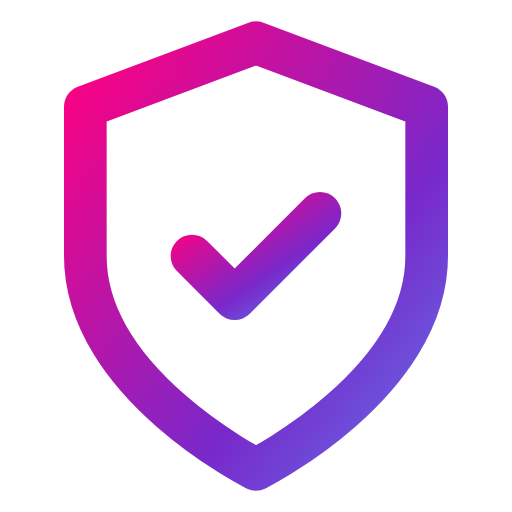
t = 0.00 s
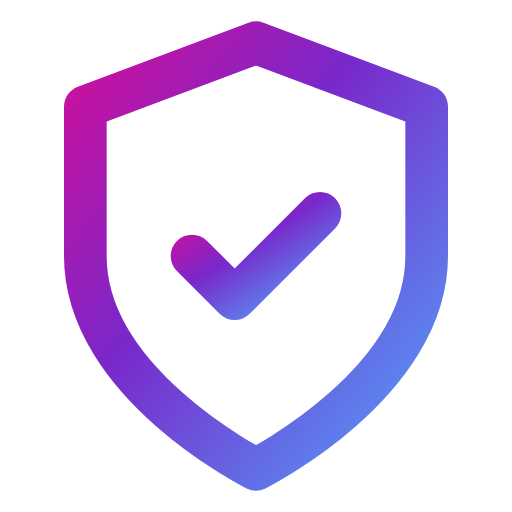
t = 0.50 s
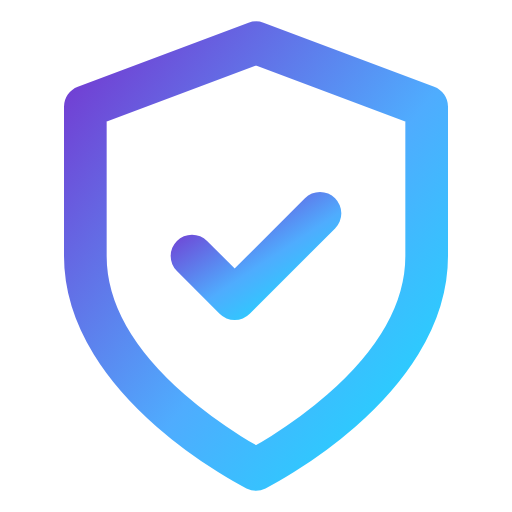
t = 1.50 s
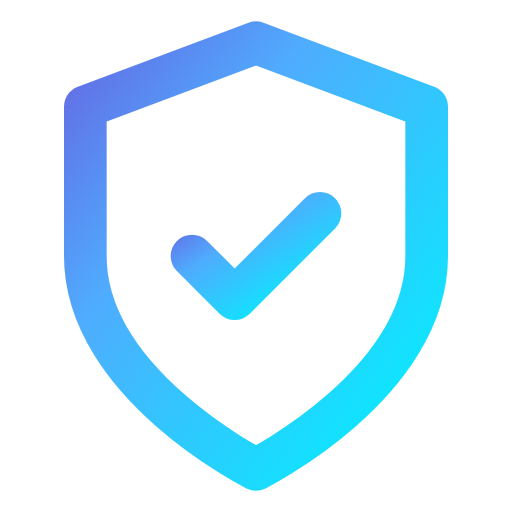
t = 2.00 s
t = 2.50 s: frame unchanged from t = 1.50 s, image omitted
t = 3.50 s: frame unchanged from t = 0.50 s, image omitted

The animated SVG that drew these frames (rendered in a browser with its animation timeline set to each time). Animation: 4 SMIL elements (animate=4); one cycle of 4.00 s, repeats indefinitely.

<svg xmlns="http://www.w3.org/2000/svg" viewBox="0 0 24 24" fill="none" stroke="currentColor" stroke-width="2" stroke-linecap="round" stroke-linejoin="round" id="holo-shield_check">
  <defs>
    <linearGradient id="grad-shield_check" x1="0%" y1="0%" x2="200%" y2="200%">
      <stop offset="0%" stop-color="#FF0080" />
      <stop offset="33%" stop-color="#7928CA" />
      <stop offset="66%" stop-color="#4facfe" />
      <stop offset="100%" stop-color="#00f2fe" />
      <animate attributeName="x1" values="0%;-100%;0%" dur="4s" repeatCount="indefinite" />
      <animate attributeName="y1" values="0%;-100%;0%" dur="4s" repeatCount="indefinite" />
      <animate attributeName="x2" values="200%;100%;200%" dur="4s" repeatCount="indefinite" />
      <animate attributeName="y2" values="200%;100%;200%" dur="4s" repeatCount="indefinite" />
    </linearGradient>
  </defs>
  <style>
    #holo-shield_check * {
      stroke: url(#grad-shield_check);
      stroke-width: 2;
      stroke-linecap: round;
      stroke-linejoin: round;
      fill: none;
    }
  </style><path d="M12 22s8-4 8-10V5l-8-3-8 3v7c0 6 8 10 8 10z"/><path d="m9 12 2 2 4-4"/></svg>
